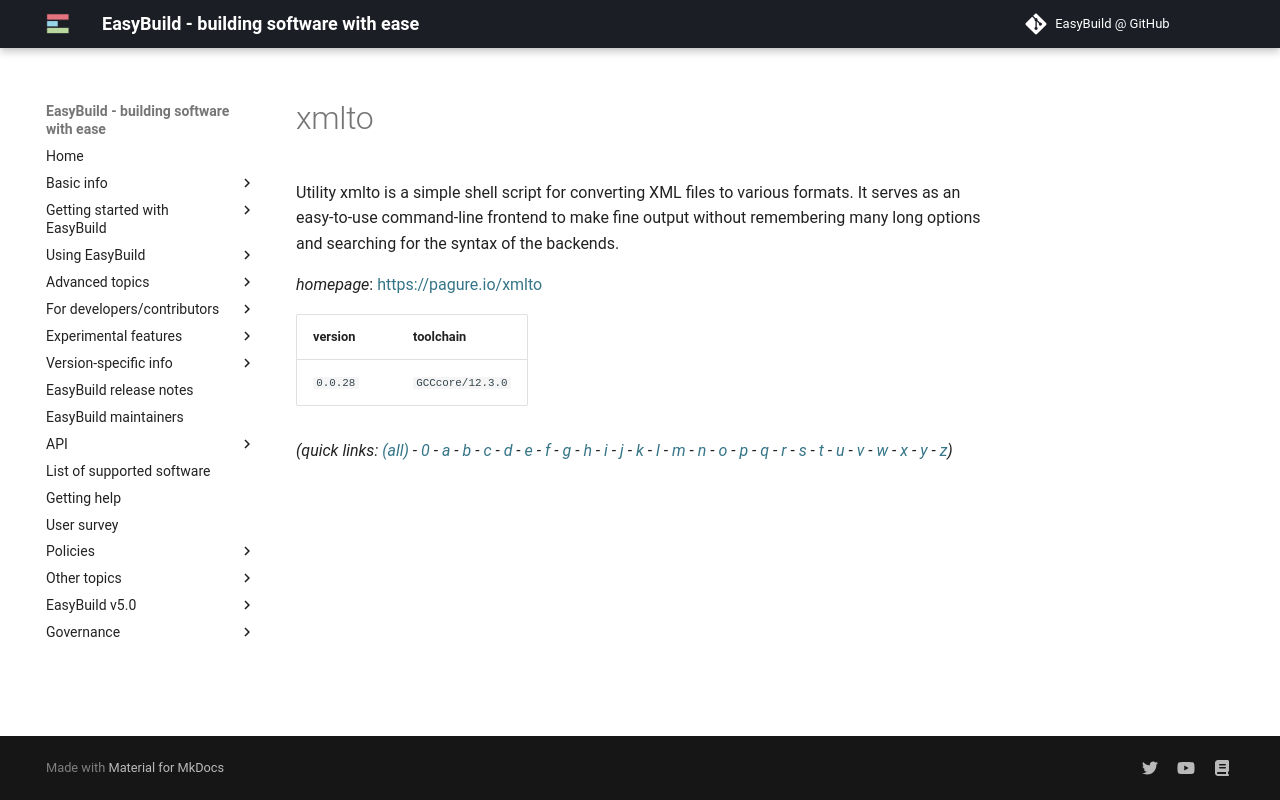

repository: easybuilders/easybuild-docs · page: version-specific/supported-software/x/xmlto/index.html · generator: mkdocs

---
search:
  boost: 0.5
---
# xmlto

Utility xmlto is a simple shell script for converting XML files to various formats. It serves as an easy-to-use command-line frontend to make fine output without remembering many long options and searching for the syntax of the backends.

*homepage*: <https://pagure.io/xmlto>

version | toolchain
--------|----------
``0.0.28`` | ``GCCcore/12.3.0``


*(quick links: [(all)](../index.md) - [0](../0/index.md) - [a](../a/index.md) - [b](../b/index.md) - [c](../c/index.md) - [d](../d/index.md) - [e](../e/index.md) - [f](../f/index.md) - [g](../g/index.md) - [h](../h/index.md) - [i](../i/index.md) - [j](../j/index.md) - [k](../k/index.md) - [l](../l/index.md) - [m](../m/index.md) - [n](../n/index.md) - [o](../o/index.md) - [p](../p/index.md) - [q](../q/index.md) - [r](../r/index.md) - [s](../s/index.md) - [t](../t/index.md) - [u](../u/index.md) - [v](../v/index.md) - [w](../w/index.md) - [x](../x/index.md) - [y](../y/index.md) - [z](../z/index.md))*
